Run: headless pygame with SDL's dummy video driver; simulated clock (each Clock.tick advances the game by its frame time, no real sleeping); random seed 0; keys injected as events and as key.get_pressed() state; no mouse input.
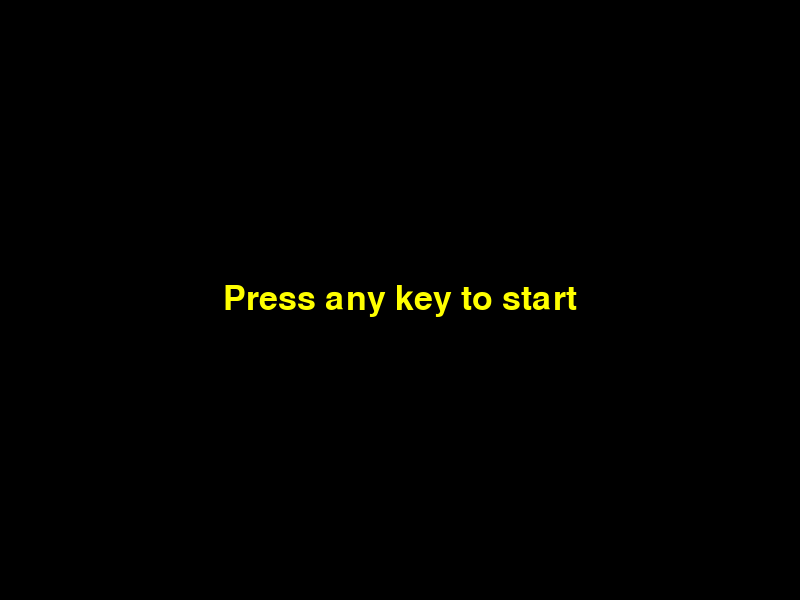
Frame 1 of 4 · flips 1–60 · no input
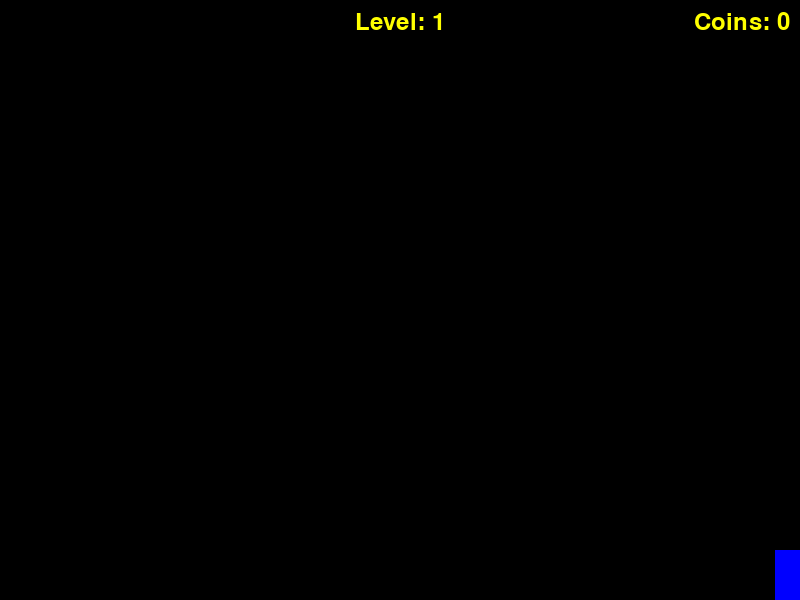
Frame 2 of 4 · flips 61–180 · tapped SPACE, RETURN · held RIGHT (→), D
Frame 3 of 4 · flips 181–300 · held DOWN (↓), S · screen unchanged from frame 2, image omitted
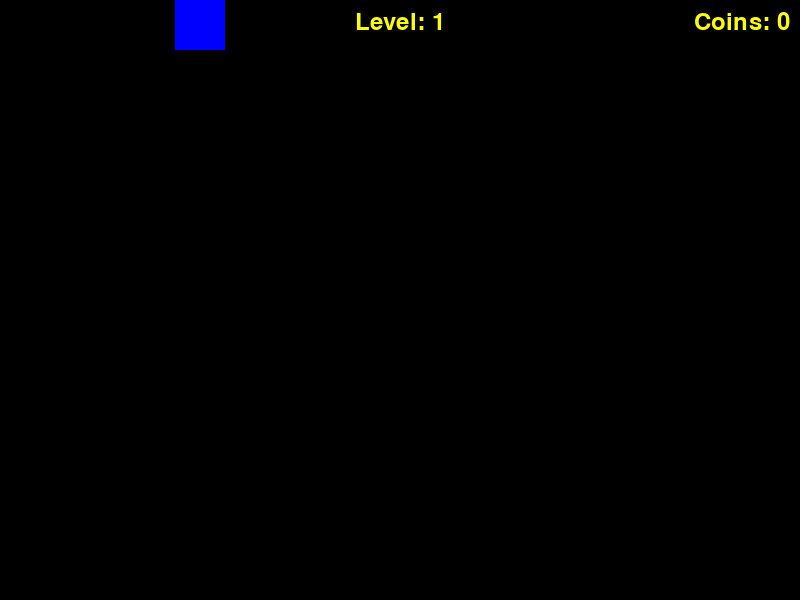
Frame 4 of 4 · flips 301–420 · held LEFT (←), A, UP (↑), W

The pygame program that drew these frames:

import pygame
import sys
import random
import time

# Initialize Pygame
pygame.init()

# Screen dimensions
SCREEN_WIDTH, SCREEN_HEIGHT = 800, 600
screen = pygame.display.set_mode((SCREEN_WIDTH, SCREEN_HEIGHT))
pygame.display.set_caption("Platformer")


class PowerUpType:
    def __init__(self, name):
        self.name = name


class DoubleScore(PowerUpType):
    def __init__(self):
        super().__init__(name='Double Score')

    def __repr__(self):
        return self.name

    # Coin class


class Coin(pygame.sprite.Sprite):
    def __init__(self, x, y):
        super().__init__()
        self.image = pygame.Surface((20, 20))
        self.image.fill((255, 255, 0))  # Yellow color
        self.rect = self.image.get_rect(center=(x, y))


# Platform class
class Platform(pygame.sprite.Sprite):
    def __init__(self, x, y, width, height):
        super().__init__()
        self.image = pygame.Surface((width, height))
        self.image.fill((0, 255, 0))  # Green color
        self.rect = self.image.get_rect(topleft=(x, y))


class PowerUp(pygame.sprite.Sprite):
    def __init__(self, x, y, type):
        super().__init__()
        self.image = pygame.Surface((20, 20))
        self.image.fill((128, 0, 128))
        self.rect = self.image.get_rect(center=(x, y))
        self.type = type  # The type of power-up


class Game:
    def __init__(self):
        self.level = 1
        self.power_up = None  # The current power-up
        self.power_up_start_time = None  # The time when the power-up was collected

    def update_level(self, player_score):
        self.level = player_score // 20 + 1

    def reset_game(self, players, coins, power_ups, platforms):
        # Reset player attributes
        for player in players:
            player.rect.x = SCREEN_WIDTH // 2
            player.rect.y = SCREEN_HEIGHT // 2
            player.vel_y = 0
            player.jumps = 0
            player.score = 0

        # Clear coins and power-ups
        coins.clear()
        power_ups.clear()
        platforms.clear()

        # Reset spawn timers
        global power_up_spawn_time
        global coin_spawn_time
        power_up_spawn_time = time.time()
        coin_spawn_time = time.time()


class Player(pygame.sprite.Sprite):
    def __init__(self, x, y, controls, color):
        super().__init__()
        self.power_up_start_time = None
        self.image = pygame.Surface((50, 50))
        self.image.fill(color)
        self.rect = self.image.get_rect(center=(x, y))
        self.vel_y = 0
        self.jumps = 0
        self.controls = controls
        self.score = 0
        self.level = 1

    def update(self, platforms, coins, power_ups):
        self.vel_y += 0.5  # Gravity
        self.rect.y += int(self.vel_y)  # Convert self.vel_y to an integer

        # Check for collision with platforms
        on_ground = False
        for player in [player1, player2]:
            for platform in platforms:
                if pygame.sprite.collide_rect(player, platform):
                    game.reset_game([player1, player2], coins, power_ups, platforms)
                    main_menu()

        if on_ground or self.rect.bottom >= SCREEN_HEIGHT:
            self.jumps = 0  # Reset jumps when the player lands

        # Move left/right
        keys = pygame.key.get_pressed()
        if keys[self.controls['left']]:
            self.rect.x -= 5
        if keys[self.controls['right']]:
            self.rect.x += 5

        # Jump
        if keys[self.controls['up']]:
            self.vel_y = - 10
            self.jumps = self.jumps + 1

        # Check if player is at the edge of the screen
        if self.rect.left < -int(self.rect.width / 2):
            self.rect.left = -int(self.rect.width / 2)
        if self.rect.right > int(SCREEN_WIDTH + self.rect.width / 2):
            self.rect.right = int(SCREEN_WIDTH + self.rect.width / 2)
        if self.rect.top < 0:
            self.rect.top = 0
        if self.rect.bottom > SCREEN_HEIGHT:
            self.rect.bottom = SCREEN_HEIGHT

        # Collect coins
        for coin in coins:
            if pygame.sprite.collide_rect(self, coin):
                if isinstance(game.power_up, DoubleScore) and time.time() - game.power_up_start_time <= 10:
                    self.score += 2  # Double the score for each coin
                else:
                    self.score += 1  # Normal score for each coin
                coins.remove(coin)

        # Collect power-ups
        for power_up in power_ups:
            if pygame.sprite.collide_rect(player1, power_up) or pygame.sprite.collide_rect(player2, power_up):
                game.power_up = power_up.type  # Collect the power-up
                if isinstance(game.power_up, DoubleScore):
                    game.power_up_start_time = time.time()  # Start the timer
                power_ups.remove(power_up)


# Create sprites
player1 = Player(SCREEN_WIDTH // 2, SCREEN_HEIGHT // 2,
                 {'left': pygame.K_LEFT, 'right': pygame.K_RIGHT, 'up': pygame.K_UP}, (255, 0, 0))
player2 = Player(SCREEN_WIDTH // 2, SCREEN_HEIGHT // 2,
                 {'left': pygame.K_a, 'right': pygame.K_d, 'up': pygame.K_w}, (0, 0, 255))
platforms_count = 0
platforms = [Platform(random.randint(0, SCREEN_WIDTH), random.randint(0, SCREEN_HEIGHT), 100, 20) for _ in
             range(platforms_count)]

coins = []

# Power-up spawn timer
power_up_spawn_time = time.time()
# Coin spawn timer
coin_spawn_time = time.time()

# Font for displaying score
font = pygame.font.Font(None, 36)

# Create sprites
power_ups = []  # List of power-ups
# Create game instance
game = Game()


def main_menu():
    menu_font = pygame.font.Font(None, 50)
    label = menu_font.render("Press any key to start", 1, (255, 255, 0))
    while True:
        screen.fill((0, 0, 0))
        screen.blit(label, (SCREEN_WIDTH / 2 - label.get_width() / 2, SCREEN_HEIGHT / 2 - label.get_height() / 2))
        pygame.display.update()
        for event in pygame.event.get():
            if event.type == pygame.QUIT:
                pygame.quit()
                sys.exit()
            elif event.type == pygame.KEYDOWN:
                return


total_players_score = 0
last_platform_score = 0
# Call the main_menu function before the game loop
main_menu()
# Main game loop
running = True
while running:
    for event in pygame.event.get():
        if event.type == pygame.QUIT:
            running = False

    # Update
    player1.update(platforms, coins, power_ups)
    player2.update(platforms, coins, power_ups)
    game.update_level(total_players_score)
    total_players_score = player1.score + player2.score

    if total_players_score // 20 > last_platform_score // 20:
        platforms_count += 1
        platforms = [Platform(random.randint(0, SCREEN_WIDTH), random.randint(0, SCREEN_HEIGHT), 100, 20) for _ in
                     range(platforms_count)]
        last_platform_score = total_players_score

    # Spawn power-ups
    if time.time() - power_up_spawn_time > 10 and len(power_ups) < 1:  # Spawn a power-up every 10 seconds
        power_up_x = random.randint(0, SCREEN_WIDTH)
        power_up_y = random.randint(0, SCREEN_HEIGHT)
        power_up = PowerUp(power_up_x, power_up_y, DoubleScore())  # Create a new power-up
        power_ups.append(power_up)
        power_up_spawn_time = time.time()

    # Spawn coins
    if time.time() - coin_spawn_time > 1 and len(coins) < 4:
        coin_x = random.randint(0, SCREEN_WIDTH)
        coin_y = random.randint(0, SCREEN_HEIGHT)
        coin = Coin(coin_x, coin_y)
        # Check if coin is spawned inside a platform
        if not any(coin.rect.colliderect(platform.rect) for platform in platforms):
            coins.append(coin)
            coin_spawn_time = time.time()

    # Draw
    screen.fill((0, 0, 0))  # Black background
    screen.blit(player1.image, player1.rect)
    screen.blit(player2.image, player2.rect)
    for power_up in power_ups:
        screen.blit(power_up.image, power_up.rect)
    for platform in platforms:
        screen.blit(platform.image, platform.rect)
    for coin in coins:
        screen.blit(coin.image, coin.rect)

    # Draw score
    score_text = font.render(f"Coins: {total_players_score}", True, (255, 255, 0))
    screen.blit(score_text, (SCREEN_WIDTH - score_text.get_width() - 10, 10))

    # Draw power-up timer
    if isinstance(game.power_up, DoubleScore):
        remaining_time = 10 - int(time.time() - game.power_up_start_time)
        if remaining_time > 0:
            timer_text = font.render(f"{str(game.power_up)}: {remaining_time}s", True, (255, 255, 0))
            screen.blit(timer_text, (10, 10))

    level_text = font.render(f"Level: {game.level}", True, (255, 255, 0))
    screen.blit(level_text, (SCREEN_WIDTH // 2 - level_text.get_width() // 2, 10))

    pygame.display.flip()
    pygame.time.Clock().tick(60)

pygame.quit()
sys.exit()
